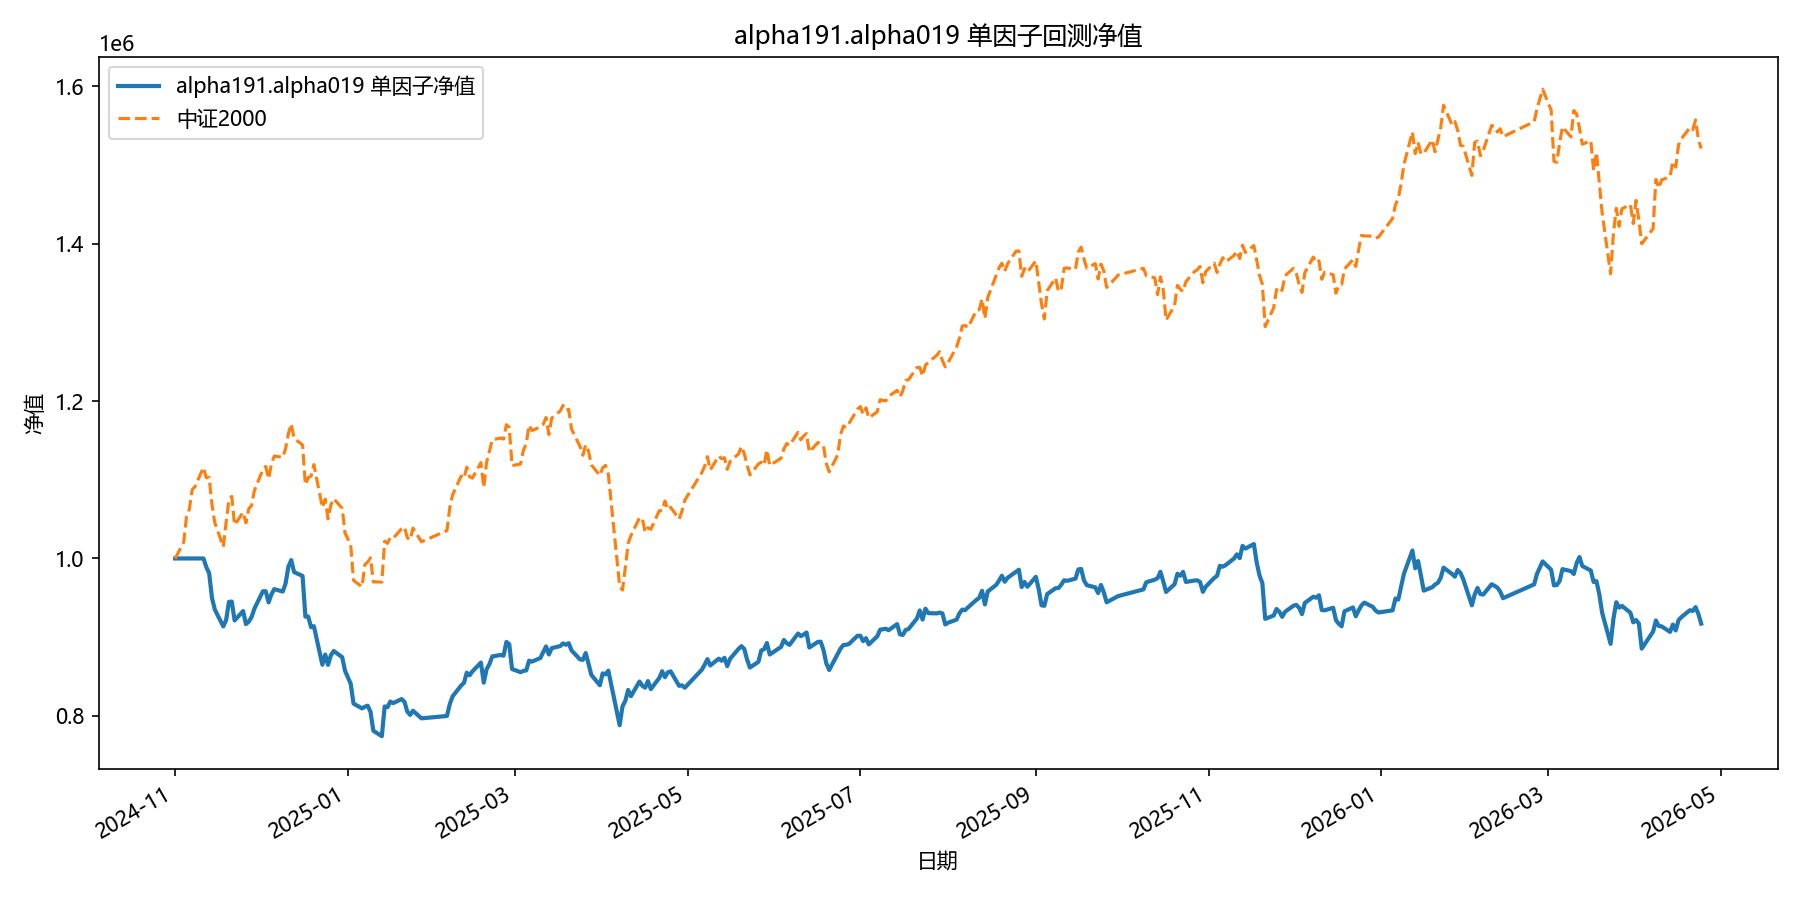

The data file committed next to this chart (first rows):
date, equity
2024-11-01, 1000000
2024-11-04, 1000000
2024-11-05, 1000000
2024-11-06, 1000000
2024-11-07, 1000000
2024-11-08, 1000000
2024-11-11, 1000000
2024-11-12, 989024
2024-11-13, 981292
2024-11-14, 950045
2024-11-15, 935108
2024-11-18, 913688
2024-11-19, 921735
2024-11-20, 944834
2024-11-21, 945204
2024-11-22, 921215
2024-11-25, 933195
2024-11-26, 916641
2024-11-27, 919639
2024-11-28, 925686
2024-11-29, 936300
2024-12-02, 958366
2024-12-03, 958302
2024-12-04, 944145
2024-12-05, 954390
2024-12-06, 961065
2024-12-09, 957926
2024-12-10, 968160
2024-12-11, 989581
2024-12-12, 997901
2024-12-13, 982735
2024-12-16, 977766
2024-12-17, 926118
2024-12-18, 926185
2024-12-19, 912719
2024-12-20, 913944
2024-12-23, 864936
2024-12-24, 877895
2024-12-25, 864759
2024-12-26, 876930
2024-12-27, 882466
2024-12-30, 874558
2024-12-31, 857267
2025-01-02, 840821
2025-01-03, 815631
2025-01-06, 809523
2025-01-07, 811585
2025-01-08, 812925
2025-01-09, 805155
2025-01-10, 781120
2025-01-13, 774183
2025-01-14, 812002
2025-01-15, 811083
2025-01-16, 818184
2025-01-17, 816192
2025-01-20, 821342
2025-01-21, 817811
2025-01-22, 805391
2025-01-23, 801224
2025-01-24, 806507
... 299 more rows
